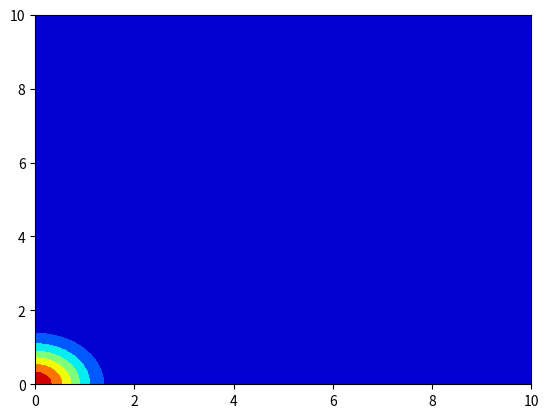

Write Python code to recreate this figure.
import numpy as np
import matplotlib.pyplot as plt

x = np.linspace(0,10,100)
y = np.linspace(0,10,100)
X,Y=np.meshgrid(x,y)
Z=np.exp(-X**2-Y**2)
plt.contourf(X,Y,Z,cmap='jet')